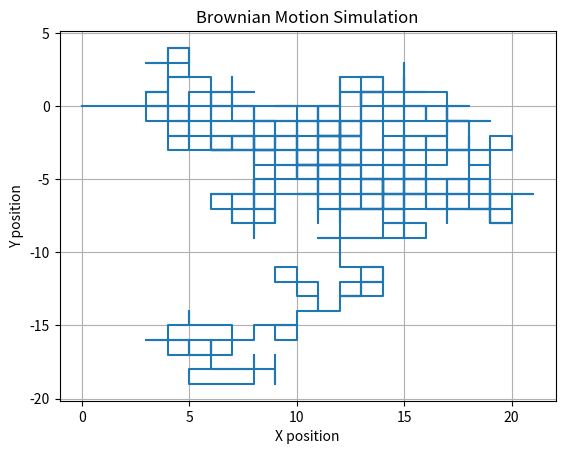

This figure's Python source:
# -*- coding: utf-8 -*-
"""
Created on Sun Mar 17 16:01:29 2024

[redacted]
"""

import numpy as np
import matplotlib.pyplot as plt

# Define the number of steps
n_steps = 1000

# Define the initial position
initial_position = np.array([0, 0])

# Define the step options (up, down, left, right)
step_options = np.array([[1, 0], [-1, 0], [0, 1], [0, -1]])

# Initialize the position array
positions = np.zeros((n_steps + 1, 2))
positions[0] = initial_position

# Simulate the Brownian motion
for i in range(1, n_steps + 1):
    # Choose a random step from the step options
    random_step = step_options[np.random.randint(4)]
    # Update the position
    positions[i] = positions[i - 1] + random_step

# Plot the trajectory
plt.plot(positions[:, 0], positions[:, 1])
plt.xlabel("X position")
plt.ylabel("Y position")
plt.title("Brownian Motion Simulation")
plt.grid(True)
plt.show()